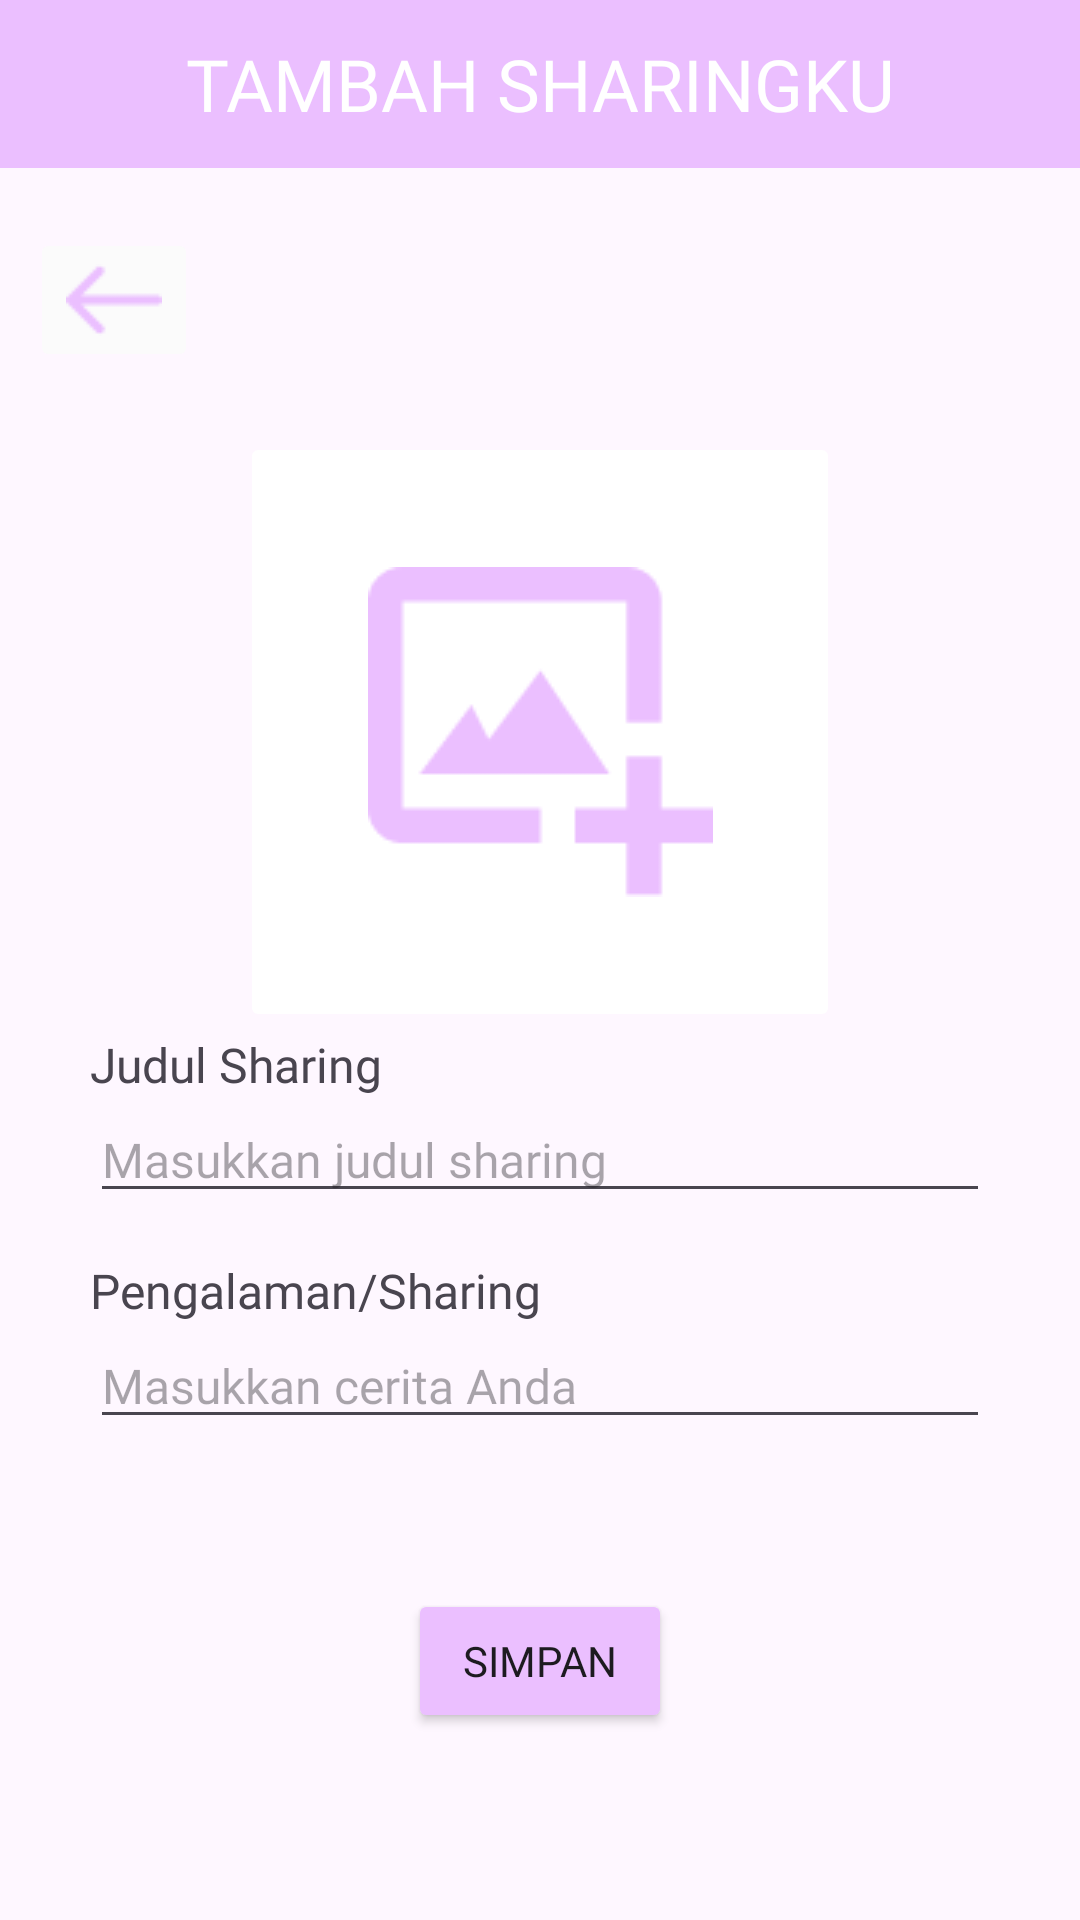

Android layout source for this screen:
<!-- AndroidManifest.xml: application theme Theme.Standu -->
<!-- res/layout/activity_sharingku_tambah.xml -->
<?xml version="1.0" encoding="utf-8"?>
<androidx.constraintlayout.widget.ConstraintLayout xmlns:android="http://schemas.android.com/apk/res/android"
    xmlns:app="http://schemas.android.com/apk/res-auto"
    xmlns:tools="http://schemas.android.com/tools"
    android:layout_width="match_parent"
    android:layout_height="match_parent"
    tools:context=".Sharingku_tambah">

    <TableRow
        android:id="@+id/sharingku"
        android:layout_width="match_parent"
        android:layout_height="56dp"
        android:background="@color/light_purple"
        android:gravity="center"
        app:layout_constraintEnd_toEndOf="parent"
        app:layout_constraintStart_toStartOf="parent"
        app:layout_constraintTop_toTopOf="parent">

        <TextView
            android:fontFamily="@font/poppins_extrabold"
            android:gravity="center"
            android:text="@string/judul_tambah_sharingku"
            android:textAlignment="center"
            android:textColor="@color/white"
            android:textSize="24sp" />
    </TableRow>

    <ImageButton
        android:id="@+id/button_back_purple"
        android:layout_width="wrap_content"
        android:layout_height="48dp"
        android:layout_marginStart="10dp"
        android:layout_marginTop="20dp"
        android:backgroundTint="#FBFBFB"
        android:contentDescription="@string/button_back"
        android:src="@drawable/back_purple"
        app:layout_constraintStart_toStartOf="parent"
        app:layout_constraintTop_toBottomOf="@+id/sharingku" />

    <LinearLayout
        android:id="@+id/linearLayout"
        android:layout_width="match_parent"
        android:layout_height="wrap_content"
        android:layout_marginStart="30dp"
        android:layout_marginTop="20dp"
        android:layout_marginEnd="30dp"
        android:orientation="vertical"
        app:layout_constraintEnd_toEndOf="parent"
        app:layout_constraintStart_toStartOf="parent"
        app:layout_constraintTop_toBottomOf="@+id/button_back_purple">


        <ImageButton
            android:id="@+id/tambah_gambar"
            android:layout_width="200dp"
            android:layout_height="200dp"
            android:backgroundTint="@color/white"
            android:layout_gravity="center"
            android:contentDescription="@string/upload_gambar"
            android:src="@drawable/baseline_add_photo"/>

        <TextView
            android:layout_width="match_parent"
            android:layout_height="wrap_content"
            android:fontFamily="@font/poppins_extrabold"
            android:text="@string/judul_sharing"
            android:textSize="16sp" />

        <EditText
            android:id="@+id/tambah_judulSharingku"
            android:layout_width="match_parent"
            android:layout_height="wrap_content"
            android:fontFamily="@font/poppins"
            android:hint="@string/up_judul_sharing"
            android:textSize="16sp" />

        <TextView
            android:layout_width="match_parent"
            android:layout_height="wrap_content"
            android:layout_marginTop="15dp"
            android:fontFamily="@font/poppins_extrabold"
            android:text="@string/pengalaman_sharing"
            android:textSize="16sp" />


        <EditText
            android:id="@+id/tambah_ceritaSharingku"
            android:layout_width="match_parent"
            android:layout_height="wrap_content"
            android:editable="false"
            android:fontFamily="@font/poppins"
            android:hint="@string/up_pengalaman_sharing"
            android:inputType="textMultiLine"
            android:textSize="16sp" />
    </LinearLayout>

    <Button
        android:id="@+id/button_simpan"
        android:layout_width="wrap_content"
        android:layout_height="wrap_content"
        android:layout_marginTop="50dp"
        android:fontFamily="@font/poppins_extrabold"
        android:text="@string/button_simpan"
        android:backgroundTint="@color/light_purple"
        app:layout_constraintEnd_toEndOf="parent"
        app:layout_constraintStart_toStartOf="parent"
        app:layout_constraintTop_toBottomOf="@+id/linearLayout" />
</androidx.constraintlayout.widget.ConstraintLayout>
<!-- resources referenced by this layout -->
<resources>
  <color name="light_purple">#EBBFFF</color>
  <color name="white">#FFFFFFFF</color>
  <!-- drawable back_purple: png bitmap (drawable, 352 bytes) -->
  <!-- drawable baseline_add_photo: png bitmap (drawable, 1262 bytes) -->
  <string name="button_back">Back</string>
  <string name="button_simpan">Simpan</string>
  <string name="judul_sharing">Judul Sharing</string>
  <string name="judul_tambah_sharingku">TAMBAH SHARINGKU</string>
  <string name="pengalaman_sharing">Pengalaman/Sharing</string>
  <string name="up_judul_sharing">Masukkan judul sharing</string>
  <string name="up_pengalaman_sharing">Masukkan cerita Anda</string>
  <string name="upload_gambar">Upload gambar</string>
  <style name="Theme.Standu" parent="Base.Theme.Standu" />
  <style name="Base.Theme.Standu" parent="Theme.Material3.DayNight.NoActionBar">
          
          
      </style>
</resources>
